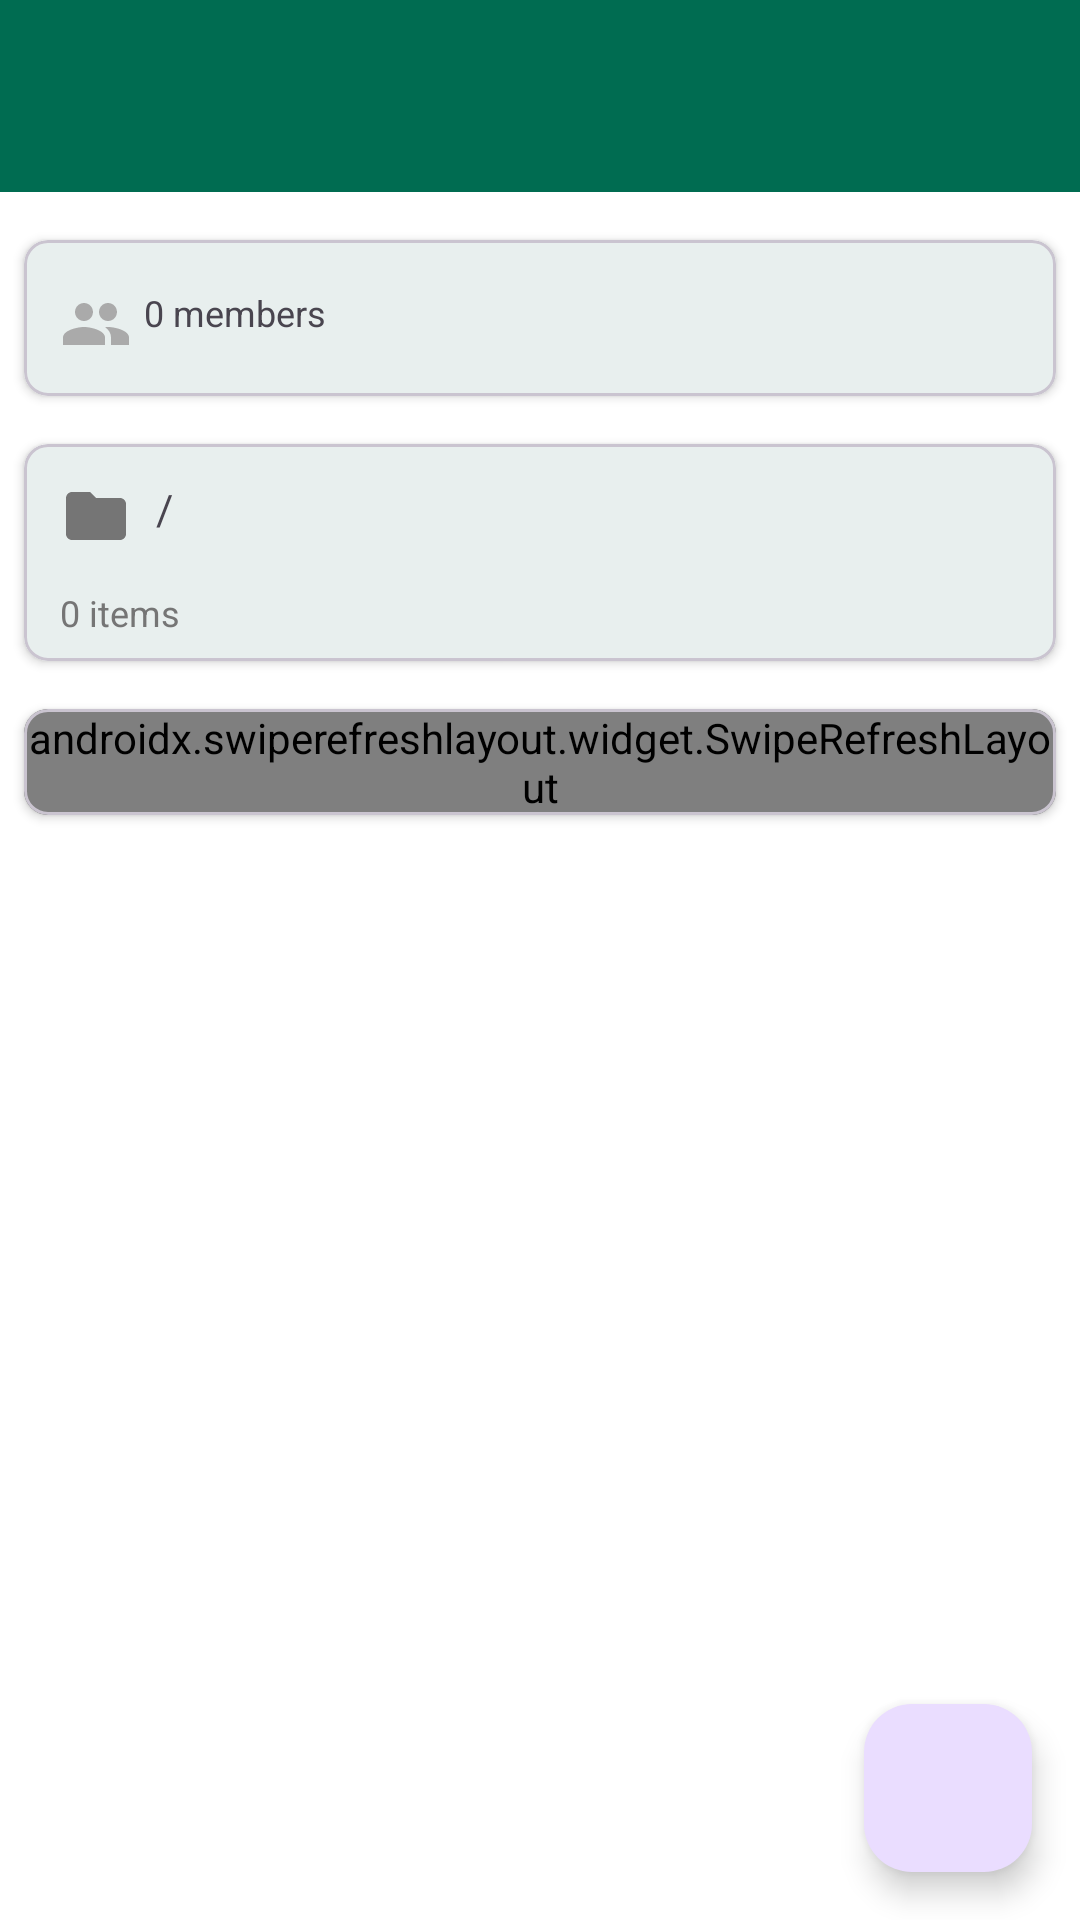

Layout XML and referenced resources for this Android screen:
<!-- AndroidManifest.xml: application theme Theme.CollabProductivity -->
<!-- res/layout/activity_group_details.xml -->
<?xml version="1.0" encoding="utf-8"?>
<androidx.coordinatorlayout.widget.CoordinatorLayout
    xmlns:android="http://schemas.android.com/apk/res/android"
    xmlns:app="http://schemas.android.com/apk/res-auto"
    android:layout_width="match_parent"
    android:layout_height="match_parent">

    <com.google.android.material.appbar.AppBarLayout
        android:layout_width="match_parent"
        android:layout_height="wrap_content">

        <androidx.appcompat.widget.Toolbar
            android:id="@+id/toolbar"
            android:layout_width="match_parent"
            android:layout_height="?attr/actionBarSize"
            android:background="?attr/colorPrimary"
            android:theme="@style/ThemeOverlay.AppCompat.Dark.ActionBar"
            app:popupTheme="@style/ThemeOverlay.AppCompat.Light"/>

    </com.google.android.material.appbar.AppBarLayout>

    <androidx.core.widget.NestedScrollView
        android:layout_width="match_parent"
        android:layout_height="match_parent"
        android:fillViewport="true"
        app:layout_behavior="@string/appbar_scrolling_view_behavior"
        android:paddingBottom="80dp"
        android:clipToPadding="false">

        <LinearLayout
            android:layout_width="match_parent"
            android:layout_height="wrap_content"
            android:orientation="vertical"
            android:paddingTop="8dp">

            
            <com.google.android.material.card.MaterialCardView
                android:layout_width="match_parent"
                android:layout_height="wrap_content"
                android:layout_margin="8dp"
                app:cardCornerRadius="8dp"
                app:cardElevation="2dp">

                <LinearLayout
                    android:layout_width="match_parent"
                    android:layout_height="wrap_content"
                    android:orientation="vertical"
                    android:padding="12dp">

                    <TextView
                        android:id="@+id/group_description"
                        android:layout_width="match_parent"
                        android:layout_height="wrap_content"
                        android:textSize="14sp"
                        android:textColor="?android:attr/textColorSecondary"
                        android:visibility="gone"/>

                    <TextView
                        android:id="@+id/member_count"
                        android:layout_width="match_parent"
                        android:layout_height="wrap_content"
                        android:textSize="12sp"
                        android:layout_marginTop="4dp"
                        android:drawableStart="@drawable/ic_group"
                        android:drawablePadding="4dp"
                        android:text="0 members"/>

                </LinearLayout>

            </com.google.android.material.card.MaterialCardView>

            
            <com.google.android.material.card.MaterialCardView
                android:layout_width="match_parent"
                android:layout_height="wrap_content"
                android:layout_margin="8dp"
                app:cardCornerRadius="8dp"
                app:cardElevation="2dp">

                <LinearLayout
                    android:layout_width="match_parent"
                    android:layout_height="wrap_content"
                    android:orientation="vertical">

                    <TextView
                        android:id="@+id/current_path"
                        android:layout_width="match_parent"
                        android:layout_height="wrap_content"
                        android:padding="12dp"
                        android:textSize="14sp"
                        android:text="/"
                        android:drawableStart="@drawable/ic_folder"
                        android:drawablePadding="8dp"/>

                    <TextView
                        android:id="@+id/file_count"
                        android:layout_width="match_parent"
                        android:layout_height="wrap_content"
                        android:paddingStart="12dp"
                        android:paddingEnd="12dp"
                        android:paddingBottom="8dp"
                        android:textSize="12sp"
                        android:textColor="?android:attr/textColorSecondary"
                        android:text="0 items"/>

                </LinearLayout>

            </com.google.android.material.card.MaterialCardView>

            
            <com.google.android.material.card.MaterialCardView
                android:layout_width="match_parent"
                android:layout_height="wrap_content"
                android:layout_margin="8dp"
                app:cardCornerRadius="8dp"
                app:cardElevation="2dp">

                <LinearLayout
                    android:layout_width="match_parent"
                    android:layout_height="wrap_content"
                    android:orientation="vertical">

                    <TextView
                        android:id="@+id/empty_view"
                        android:layout_width="match_parent"
                        android:layout_height="wrap_content"
                        android:text="@string/empty_folder"
                        android:textSize="14sp"
                        android:gravity="center"
                        android:padding="32dp"
                        android:visibility="gone"/>

                    <androidx.swiperefreshlayout.widget.SwipeRefreshLayout
                        android:id="@+id/swipe_refresh"
                        android:layout_width="match_parent"
                        android:layout_height="wrap_content">

                        <androidx.recyclerview.widget.RecyclerView
                            android:id="@+id/recycler_view_files"
                            android:layout_width="match_parent"
                            android:layout_height="wrap_content"
                            android:minHeight="200dp"
                            android:nestedScrollingEnabled="true"
                            android:clipToPadding="false"
                            android:padding="8dp"/>

                    </androidx.swiperefreshlayout.widget.SwipeRefreshLayout>

                </LinearLayout>

            </com.google.android.material.card.MaterialCardView>

        </LinearLayout>

    </androidx.core.widget.NestedScrollView>

    
    <com.google.android.material.floatingactionbutton.FloatingActionButton
        android:id="@+id/fab_add"
        android:layout_width="wrap_content"
        android:layout_height="wrap_content"
        android:layout_gravity="bottom|end"
        android:layout_margin="16dp"
        android:contentDescription="@string/add_file_or_folder"
        app:srcCompat="@drawable/ic_add"/>

</androidx.coordinatorlayout.widget.CoordinatorLayout>
<!-- resources referenced by this layout -->
<resources>
  <!-- drawable ic_folder (drawable) -->
  <?xml version="1.0" encoding="utf-8"?>
  <vector xmlns:android="http://schemas.android.com/apk/res/android"
      android:width="24dp"
      android:height="24dp"
      android:viewportWidth="24"
      android:viewportHeight="24"
      android:tint="?attr/colorControlNormal">
      <path
          android:fillColor="@android:color/white"
          android:pathData="M10,4H4c-1.1,0 -1.99,0.9 -1.99,2L2,18c0,1.1 0.9,2 2,2h16c1.1,0 2,-0.9 2,-2V8c0,-1.1 -0.9,-2 -2,-2h-8l-2,-2z"/>
  </vector>
  <!-- drawable ic_group (drawable) -->
  <vector xmlns:android="http://schemas.android.com/apk/res/android"
      android:width="24dp"
      android:height="24dp"
      android:viewportWidth="24"
      android:viewportHeight="24">
      <path
          android:fillColor="@android:color/darker_gray"
          android:pathData="M16,11c1.66,0 2.99,-1.34 2.99,-3S17.66,5 16,5c-1.66,0 -3,1.34 -3,3s1.34,3 3,3zM8,11c1.66,0 2.99,-1.34 2.99,-3S9.66,5 8,5C6.34,5 5,6.34 5,8s1.34,3 3,3zM8,13c-2.33,0 -7,1.17 -7,3.5L1,19h14v-2.5c0,-2.33 -4.67,-3.5 -7,-3.5zM16,13c-0.29,0 -0.62,0.02 -0.97,0.05 1.16,0.84 1.97,1.97 1.97,3.45L17,19h6v-2.5c0,-2.33 -4.67,-3.5 -7,-3.5z"/>
  </vector>
  <string name="add_file_or_folder">Add file or folder</string>
  <string name="empty_folder">This folder is empty</string>
  <style name="Theme.CollabProductivity" parent="Theme.Material3.DayNight.NoActionBar">
          
          <item name="colorPrimary">@color/primary</item>
          <item name="colorPrimaryVariant">@color/primary_dark</item>
          <item name="colorOnPrimary">@color/background_light</item>
  
          
          <item name="colorSecondary">@color/accent</item>
          <item name="colorSecondaryVariant">@color/accent_light</item>
          <item name="colorOnSecondary">@color/text_primary_light</item>
  
          
          <item name="android:statusBarColor">?attr/colorPrimaryVariant</item>
  
          
          <item name="android:colorBackground">@color/background_light</item>
          <item name="colorSurface">@color/surface_light</item>
          <item name="colorOnSurface">@color/text_primary_light</item>
  
          
          <item name="android:textColorPrimary">@color/text_primary_light</item>
          <item name="android:textColorSecondary">@color/text_secondary_light</item>
      </style>
  <color name="primary">#006C51</color>
  <color name="primary_dark">#004F3A</color>
  <color name="background_light">#FFFFFF</color>
  <color name="accent">#FF8F00</color>
  <color name="accent_light">#FFB74D</color>
  <color name="text_primary_light">#212121</color>
  <color name="surface_light">#FAFAFA</color>
  <color name="text_secondary_light">#757575</color>
</resources>
